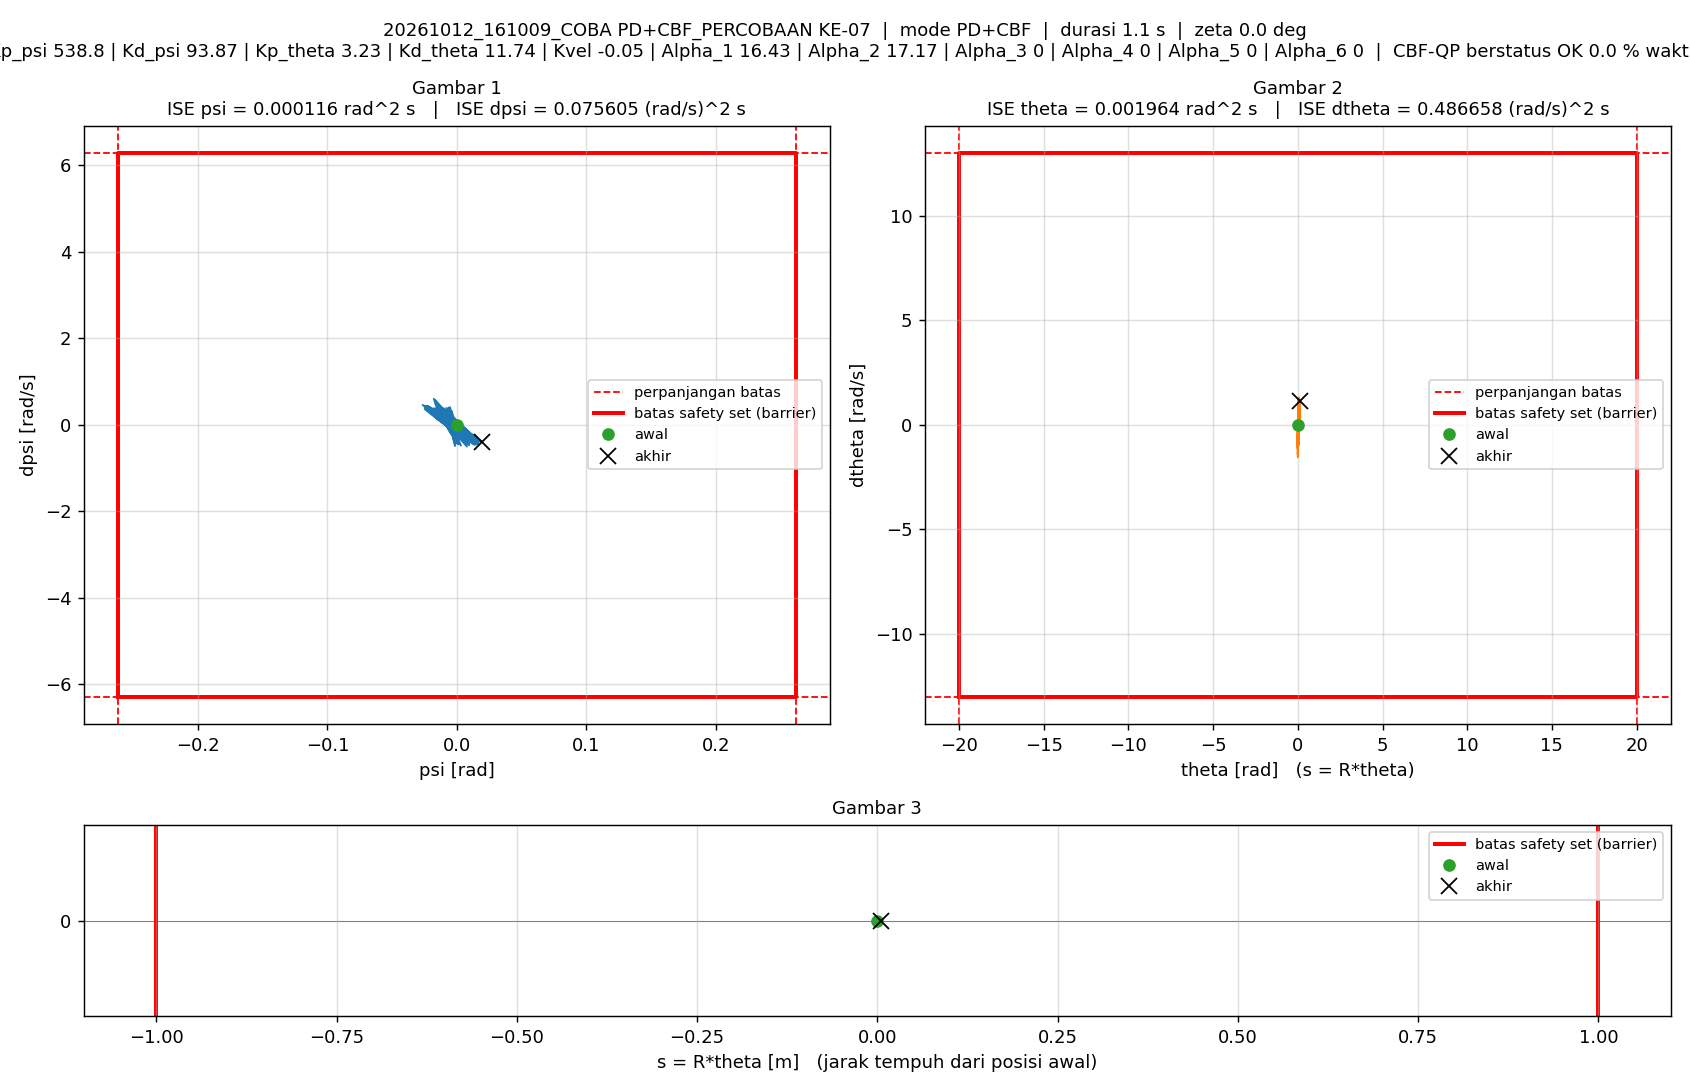

The table this chart was drawn from, first rows:
t_s, theta_rad, dtheta_rad_s, psi_rad, dpsi_rad_s, error_theta, error_dtheta, error_psi, error_dpsi, u_PD_Nm, u_Nm, status_cbf, dorong_N, ISE_theta, ISE_dtheta, ISE_psi, ISE_dpsi, Kp_psi, Kd_psi, Kp_theta, Kd_theta, Kvel, Alpha_1, Alpha_2
0.005, 0, 0, -1.5560297e-07, 0, 0, 0, 1.5560297e-07, 0, -8.3838881e-05, -8.3838881e-05, ALPHA_NOL, 0, 0, 0, 1.2106142e-16, 0, 538.8, 93.87, 3.23, 11.74, -0.05, 16.43, 17.17
0.01, 1.581004e-05, 0.005668, -2.6297436e-05, -0.005323, -1.581004e-05, -0.005668, 2.6297436e-05, 0.005323, -0.4473, -0.4473, ALPHA_NOL, 0, 1.2497868e-12, 1.6064815e-07, 3.4578967e-12, 1.4168557e-07, 538.8, 93.87, 3.23, 11.74, -0.05, 16.43, 17.17
0.015, 8.6211375e-05, 0.01687, -3.1317833e-05, -0.001014, -8.6211375e-05, -0.01687, 3.1317833e-05, 0.001014, 0.08628, 0.08628, ALPHA_NOL, 0, 3.8411793e-11, 1.5831306e-06, 8.3619301e-12, 1.468224e-07, 538.8, 93.87, 3.23, 11.74, -0.05, 16.43, 17.17
0.02, -0.000445, -0.1845, 0.0001756, 0.0737, 0.000445, 0.1845, -0.0001756, -0.0737, 4.846, 1.5, ALPHA_NOL, 0, 1.0285098e-09, 0.0001717, 1.6252441e-10, 2.7308294e-05, 538.8, 93.87, 3.23, 11.74, -0.05, 16.43, 17.17
0.025, -0.001212, -0.1385, 0.0005184, 0.05945, 0.001212, 0.1385, -0.0005184, -0.05945, 4.231, 1.5, ALPHA_NOL, 0, 8.3671788e-09, 0.0002676, 1.5064439e-09, 4.4981018e-05, 538.8, 93.87, 3.23, 11.74, -0.05, 16.43, 17.17
0.03, 0.0002775, 0.5443, 0.000128, -0.2147, -0.0002775, -0.5443, -0.000128, 0.2147, -13.69, -1.5, ALPHA_NOL, 0, 8.7523172e-09, 0.001749, 1.5883697e-09, 0.0002755, 538.8, 93.87, 3.23, 11.74, -0.05, 16.43, 17.17
0.035, 0.005315, 1.231, -0.001515, -0.4918, -0.005315, -1.231, 0.001515, 0.4918, -32.52, -1.5, ALPHA_NOL, 0, 1.4998498e-07, 0.00932, 1.3063325e-08, 0.001485, 538.8, 93.87, 3.23, 11.74, -0.05, 16.43, 17.17
0.04, 0.009054, 0.5593, -0.003557, -0.2207, -0.009054, -0.5593, 0.003557, 0.2207, -16.04, -1.5, ALPHA_NOL, 0, 5.5986587e-07, 0.01088, 7.6308788e-08, 0.001728, 538.8, 93.87, 3.23, 11.74, -0.05, 16.43, 17.17
0.045, 0.00934, -0.1011, -0.004384, 0.04728, -0.00934, 0.1011, 0.004384, -0.04728, 0.9184, 0.9184, ALPHA_NOL, 0, 9.9604413e-07, 0.01094, 1.7242158e-07, 0.00174, 538.8, 93.87, 3.23, 11.74, -0.05, 16.43, 17.17
0.05, 0.006199, -0.7652, -0.003984, 0.317, -0.006199, 0.7652, 0.003984, -0.317, 18.65, 1.5, ALPHA_NOL, 0, 1.1882015e-06, 0.01386, 2.5179224e-07, 0.002242, 538.8, 93.87, 3.23, 11.74, -0.05, 16.43, 17.17
0.055, 0.004285, -0.337, -0.002292, 0.1448, -0.004285, 0.337, 0.002292, -0.1448, 8.419, 1.5, ALPHA_NOL, 0, 1.2800244e-06, 0.01443, 2.7804969e-07, 0.002347, 538.8, 93.87, 3.23, 11.74, -0.05, 16.43, 17.17
0.06, 0.005588, 0.3523, -0.001476, -0.1316, -0.005588, -0.3523, 0.001476, 0.1316, -8.997, -1.5, ALPHA_NOL, 0, 1.4361544e-06, 0.01505, 2.889486e-07, 0.002434, 538.8, 93.87, 3.23, 11.74, -0.05, 16.43, 17.17
0.065, 0.0105, 1.048, -0.001896, -0.4067, -0.0105, -1.048, 0.001896, 0.4067, -26.86, -1.5, ALPHA_NOL, 0, 1.9871916e-06, 0.02055, 3.0692558e-07, 0.003261, 538.8, 93.87, 3.23, 11.74, -0.05, 16.43, 17.17
0.07, 0.01253, 0.3606, -0.004285, -0.1369, -0.01253, -0.3606, 0.004285, 0.1369, -10.89, -1.5, ALPHA_NOL, 0, 2.7718028e-06, 0.0212, 3.9874956e-07, 0.003354, 538.8, 93.87, 3.23, 11.74, -0.05, 16.43, 17.17
0.075, 0.01095, -0.3297, -0.005453, 0.138, -0.01095, 0.3297, 0.005453, -0.138, 6.18, 1.5, ALPHA_NOL, 0, 3.3714016e-06, 0.02174, 5.474479e-07, 0.00345, 538.8, 93.87, 3.23, 11.74, -0.05, 16.43, 17.17
0.08, 0.005868, -0.9984, -0.005363, 0.4105, -0.005868, 0.9984, 0.005363, -0.4105, 23.94, 1.5, ALPHA_NOL, 0, 3.543584e-06, 0.02673, 6.9126346e-07, 0.004292, 538.8, 93.87, 3.23, 11.74, -0.05, 16.43, 17.17
0.085, 0.004559, -0.3017, -0.002559, 0.1308, -0.004559, 0.3017, 0.002559, -0.1308, 7.375, 1.5, ALPHA_NOL, 0, 3.6475226e-06, 0.02718, 7.2400683e-07, 0.004378, 538.8, 93.87, 3.23, 11.74, -0.05, 16.43, 17.17
0.09, 0.006868, 0.3953, -0.000995, -0.1414, -0.006868, -0.3953, 0.000995, 0.1414, -9.143, -1.5, ALPHA_NOL, 0, 3.883394e-06, 0.02796, 7.2895694e-07, 0.004477, 538.8, 93.87, 3.23, 11.74, -0.05, 16.43, 17.17
0.095, 0.01279, 1.09, -0.000673, -0.4182, -0.01279, -1.09, 0.000673, 0.4182, -26.77, -1.5, ALPHA_NOL, 0, 4.7009669e-06, 0.03391, 7.3122158e-07, 0.005352, 538.8, 93.87, 3.23, 11.74, -0.05, 16.43, 17.17
0.1, 0.01418, 0.3876, -0.003894, -0.1481, -0.01418, -0.3876, 0.003894, 0.1481, -11.4, -1.5, ALPHA_NOL, 0, 5.7070344e-06, 0.03466, 8.0703189e-07, 0.005461, 538.8, 93.87, 3.23, 11.74, -0.05, 16.43, 17.17
0.105, 0.01199, -0.2962, -0.005879, 0.1321, -0.01199, 0.2962, 0.005879, -0.1321, 5.791, 1.5, ALPHA_NOL, 0, 6.4254412e-06, 0.0351, 9.7981764e-07, 0.005549, 538.8, 93.87, 3.23, 11.74, -0.05, 16.43, 17.17
0.11, 0.006241, -0.9805, -0.006608, 0.3996, -0.006241, 0.9805, 0.006608, -0.3996, 22.46, 1.5, ALPHA_NOL, 0, 6.6201977e-06, 0.0399, 1.1981642e-06, 0.006347, 538.8, 93.87, 3.23, 11.74, -0.05, 16.43, 17.17
0.115, 0.005832, -0.2791, -0.003053, 0.1234, -0.005832, 0.2791, 0.003053, -0.1234, 6.679, 1.5, ALPHA_NOL, 0, 6.7902837e-06, 0.04029, 1.244765e-06, 0.006423, 538.8, 93.87, 3.23, 11.74, -0.05, 16.43, 17.17
0.12, 0.009028, 0.4175, -0.0007585, -0.1512, -0.009028, -0.4175, 0.0007585, 0.1512, -9.671, -1.5, ALPHA_NOL, 0, 7.1978127e-06, 0.04116, 1.2476417e-06, 0.006537, 538.8, 93.87, 3.23, 11.74, -0.05, 16.43, 17.17
0.125, 0.01578, 1.108, 0.0002406, -0.4272, -0.01578, -1.108, -0.0002406, 0.4272, -26.91, -1.5, ALPHA_NOL, 0, 8.443442e-06, 0.04731, 1.2479311e-06, 0.00745, 538.8, 93.87, 3.23, 11.74, -0.05, 16.43, 17.17
0.13, 0.01649, 0.4094, -0.003817, -0.1569, -0.01649, -0.4094, 0.003817, 0.1569, -11.93, -1.5, ALPHA_NOL, 0, 9.8032794e-06, 0.04814, 1.3207718e-06, 0.007573, 538.8, 93.87, 3.23, 11.74, -0.05, 16.43, 17.17
0.135, 0.01364, -0.2803, -0.006616, 0.1149, -0.01364, 0.2803, 0.006616, -0.1149, 3.973, 1.5, ALPHA_NOL, 0, 1.0733313e-05, 0.04854, 1.5396619e-06, 0.007639, 538.8, 93.87, 3.23, 11.74, -0.05, 16.43, 17.17
0.14, 0.007176, -0.969, -0.008215, 0.3895, -0.007176, 0.969, 0.008215, -0.3895, 20.78, 1.5, ALPHA_NOL, 0, 1.0990774e-05, 0.05323, 1.8770812e-06, 0.008398, 538.8, 93.87, 3.23, 11.74, -0.05, 16.43, 17.17
0.145, 0.007585, -0.2609, -0.003966, 0.1151, -0.007585, 0.2609, 0.003966, -0.1151, 5.632, 1.5, ALPHA_NOL, 0, 1.1278411e-05, 0.05357, 1.9557093e-06, 0.008464, 538.8, 93.87, 3.23, 11.74, -0.05, 16.43, 17.17
0.15, 0.01163, 0.4335, -0.0009631, -0.165, -0.01163, -0.4335, 0.0009631, 0.165, -10.88, -1.5, ALPHA_NOL, 0, 1.195475e-05, 0.05451, 1.9603468e-06, 0.0086, 538.8, 93.87, 3.23, 11.74, -0.05, 16.43, 17.17
0.155, 0.01915, 1.111, 0.0006802, -0.4435, -0.01915, -1.111, -0.0006802, 0.4435, -28.16, -1.5, ALPHA_NOL, 0, 1.3788652e-05, 0.06069, 1.9626604e-06, 0.009584, 538.8, 93.87, 3.23, 11.74, -0.05, 16.43, 17.17
0.16, 0.01918, 0.4279, -0.004171, -0.1622, -0.01918, -0.4279, 0.004171, 0.1622, -12.39, -1.5, ALPHA_NOL, 0, 1.5627205e-05, 0.0616, 2.0496347e-06, 0.009715, 538.8, 93.87, 3.23, 11.74, -0.05, 16.43, 17.17
0.165, 0.0157, -0.2609, -0.00772, 0.1069, -0.0157, 0.2609, 0.00772, -0.1069, 2.861, 1.5, ALPHA_NOL, 0, 1.6860207e-05, 0.06194, 2.3476005e-06, 0.009772, 538.8, 93.87, 3.23, 11.74, -0.05, 16.43, 17.17
0.17, 0.00864, -0.9457, -0.01007, 0.3819, -0.00864, 0.9457, 0.01007, -0.3819, 19.35, 1.5, ALPHA_NOL, 0, 1.7233477e-05, 0.06641, 2.8542296e-06, 0.0105, 538.8, 93.87, 3.23, 11.74, -0.05, 16.43, 17.17
0.175, 0.009784, -0.2585, -0.005161, 0.1044, -0.009784, 0.2585, 0.005161, -0.1044, 4.016, 1.5, ALPHA_NOL, 0, 1.7712149e-05, 0.06675, 2.9874084e-06, 0.01056, 538.8, 93.87, 3.23, 11.74, -0.05, 16.43, 17.17
0.18, 0.01457, 0.4364, -0.001485, -0.1672, -0.01457, -0.4364, 0.001485, 0.1672, -11.32, -1.5, ALPHA_NOL, 0, 1.8773139e-05, 0.0677, 2.9984356e-06, 0.0107, 538.8, 93.87, 3.23, 11.74, -0.05, 16.43, 17.17
0.185, 0.02286, 1.11, 0.0009505, -0.4419, -0.02286, -1.11, -0.0009505, 0.4419, -27.86, -1.5, ALPHA_NOL, 0, 2.1386914e-05, 0.07387, 3.0029526e-06, 0.01167, 538.8, 93.87, 3.23, 11.74, -0.05, 16.43, 17.17
0.19, 0.02213, 0.4214, -0.004659, -0.1719, -0.02213, -0.4214, 0.004659, 0.1719, -13.63, -1.5, ALPHA_NOL, 0, 2.3836581e-05, 0.07475, 3.1114729e-06, 0.01182, 538.8, 93.87, 3.23, 11.74, -0.05, 16.43, 17.17
0.195, 0.01794, -0.2594, -0.008959, 0.1012, -0.01794, 0.2594, 0.008959, -0.1012, 1.689, 1.5, ALPHA_NOL, 0, 2.5445653e-05, 0.07509, 3.512754e-06, 0.01187, 538.8, 93.87, 3.23, 11.74, -0.05, 16.43, 17.17
0.2, 0.0102, -0.9447, -0.01203, 0.3719, -0.0102, 0.9447, 0.01203, -0.3719, 17.37, 1.5, ALPHA_NOL, 0, 2.5965562e-05, 0.07955, 4.2365379e-06, 0.01256, 538.8, 93.87, 3.23, 11.74, -0.05, 16.43, 17.17
0.205, 0.01214, -0.262, -0.00638, 0.09772, -0.01214, 0.262, 0.00638, -0.09772, 2.699, 1.5, ALPHA_NOL, 0, 2.6702198e-05, 0.07989, 4.4400673e-06, 0.01261, 538.8, 93.87, 3.23, 11.74, -0.05, 16.43, 17.17
0.21, 0.01755, 0.422, -0.002033, -0.1726, -0.01755, -0.422, 0.002033, 0.1726, -12.29, -1.5, ALPHA_NOL, 0, 2.8242439e-05, 0.08079, 4.46073e-06, 0.01276, 538.8, 93.87, 3.23, 11.74, -0.05, 16.43, 17.17
0.215, 0.0265, 1.097, 0.001083, -0.4501, -0.0265, -1.097, -0.001083, 0.4501, -28.69, -1.5, ALPHA_NOL, 0, 3.1752759e-05, 0.08681, 4.4665973e-06, 0.01377, 538.8, 93.87, 3.23, 11.74, -0.05, 16.43, 17.17
0.22, 0.02505, 0.4161, -0.00523, -0.1773, -0.02505, -0.4161, 0.00523, 0.1773, -14.5, -1.5, ALPHA_NOL, 0, 3.4891344e-05, 0.08767, 4.6033717e-06, 0.01393, 538.8, 93.87, 3.23, 11.74, -0.05, 16.43, 17.17
0.225, 0.02015, -0.265, -0.01025, 0.0917, -0.02015, 0.265, 0.01025, -0.0917, 0.0398, 0.0398, ALPHA_NOL, 0, 3.6921952e-05, 0.08802, 5.128499e-06, 0.01397, 538.8, 93.87, 3.23, 11.74, -0.05, 16.43, 17.17
0.23, 0.01175, -0.9457, -0.01402, 0.363, -0.01175, 0.9457, 0.01402, -0.363, 15.46, 1.5, ALPHA_NOL, 0, 3.7611855e-05, 0.09249, 6.1107854e-06, 0.01463, 538.8, 93.87, 3.23, 11.74, -0.05, 16.43, 17.17
0.235, 0.007399, -0.9215, -0.01191, 0.3538, -0.007399, 0.9215, 0.01191, -0.3538, 16, 1.5, ALPHA_NOL, 0, 3.7885577e-05, 0.09674, 6.8199253e-06, 0.01526, 538.8, 93.87, 3.23, 11.74, -0.05, 16.43, 17.17
0.24, 0.01031, -0.214, -0.005581, 0.07432, -0.01031, 0.214, 0.005581, -0.07432, 1.49, 1.49, ALPHA_NOL, 0, 3.8417543e-05, 0.09697, 6.9756723e-06, 0.01528, 538.8, 93.87, 3.23, 11.74, -0.05, 16.43, 17.17
0.245, 0.01688, 0.4873, -0.0005268, -0.2061, -0.01688, -0.4873, 0.0005268, 0.2061, -13.85, -1.5, ALPHA_NOL, 0, 3.9841396e-05, 0.09816, 6.9770601e-06, 0.0155, 538.8, 93.87, 3.23, 11.74, -0.05, 16.43, 17.17
0.25, 0.0269, 1.169, 0.003149, -0.4806, -0.0269, -1.169, -0.003149, 0.4806, -29.6, -1.5, ALPHA_NOL, 0, 4.3460726e-05, 0.105, 7.0266417e-06, 0.01665, 538.8, 93.87, 3.23, 11.74, -0.05, 16.43, 17.17
0.255, 0.02506, 0.4853, -0.004068, -0.2073, -0.02506, -0.4853, 0.004068, 0.2073, -15.87, -1.5, ALPHA_NOL, 0, 4.6600656e-05, 0.1062, 7.1093747e-06, 0.01687, 538.8, 93.87, 3.23, 11.74, -0.05, 16.43, 17.17
0.26, 0.01976, -0.1947, -0.009977, 0.06383, -0.01976, 0.1947, 0.009977, -0.06383, -1.606, -1.5, ALPHA_NOL, 0, 4.8552865e-05, 0.1064, 7.6070634e-06, 0.01689, 538.8, 93.87, 3.23, 11.74, -0.05, 16.43, 17.17
0.265, 0.01095, -0.8788, -0.01464, 0.3322, -0.01095, 0.8788, 0.01464, -0.3322, 13.02, 1.5, ALPHA_NOL, 0, 4.9152537e-05, 0.1102, 8.678177e-06, 0.01744, 538.8, 93.87, 3.23, 11.74, -0.05, 16.43, 17.17
0.27, -0.001165, -1.546, -0.01787, 0.6032, 0.001165, 1.546, 0.01787, -0.6032, 28.84, 1.5, ALPHA_NOL, 0, 4.9159328e-05, 0.1222, 1.0274749e-05, 0.01926, 538.8, 93.87, 3.23, 11.74, -0.05, 16.43, 17.17
0.275, -0.0005011, -0.8473, -0.009408, 0.3203, 0.0005011, 0.8473, 0.009408, -0.3203, 15.04, 1.5, ALPHA_NOL, 0, 4.9160584e-05, 0.1258, 1.0717338e-05, 0.01977, 538.8, 93.87, 3.23, 11.74, -0.05, 16.43, 17.17
0.28, 0.00365, -0.1463, -0.002345, 0.04745, -0.00365, 0.1463, 0.002345, -0.04745, 1.486, 1.486, ALPHA_NOL, 0, 4.9227186e-05, 0.1259, 1.0744822e-05, 0.01978, 538.8, 93.87, 3.23, 11.74, -0.05, 16.43, 17.17
0.285, 0.01131, 0.5473, 0.003379, -0.2279, -0.01131, -0.5473, -0.003379, 0.2279, -13.11, -1.5, ALPHA_NOL, 0, 4.9866848e-05, 0.1274, 1.0801916e-05, 0.02004, 538.8, 93.87, 3.23, 11.74, -0.05, 16.43, 17.17
0.29, 0.0225, 1.236, 0.007807, -0.5028, -0.0225, -1.236, -0.007807, 0.5028, -28.41, -1.5, ALPHA_NOL, 0, 5.239866e-05, 0.135, 1.1106625e-05, 0.02131, 538.8, 93.87, 3.23, 11.74, -0.05, 16.43, 17.17
0.295, 0.02025, 0.5707, -0.0003259, -0.2311, -0.02025, -0.5707, 0.0003259, 0.2311, -15.1, -1.5, ALPHA_NOL, 0, 5.4449032e-05, 0.1366, 1.1107156e-05, 0.02157, 538.8, 93.87, 3.23, 11.74, -0.05, 16.43, 17.17
0.3, 0.01463, -0.09391, -0.007164, 0.03255, -0.01463, 0.09391, 0.007164, -0.03255, -1.86, -1.5, ALPHA_NOL, 0, 5.5519937e-05, 0.1367, 1.1363754e-05, 0.02158, 538.8, 93.87, 3.23, 11.74, -0.05, 16.43, 17.17
... 151 more rows
